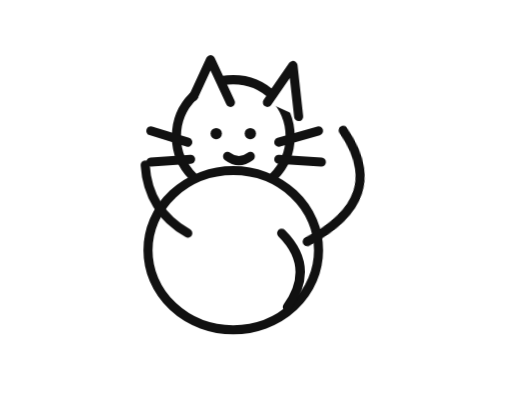
t = 0.00 s
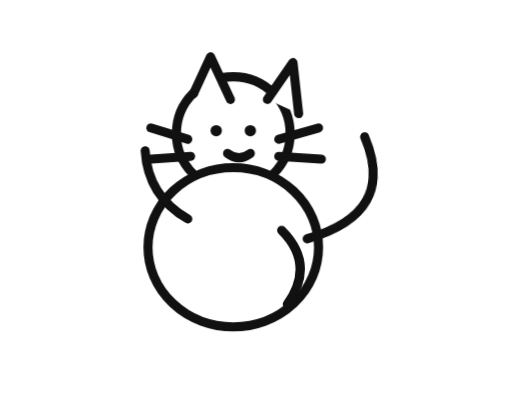
t = 0.26 s
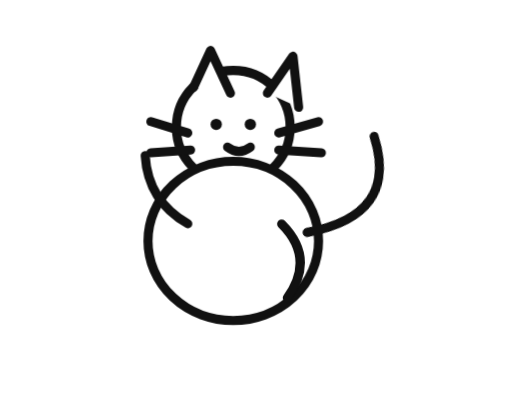
t = 0.53 s
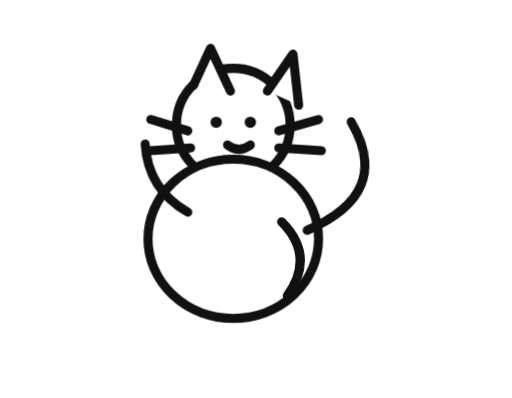
t = 0.75 s
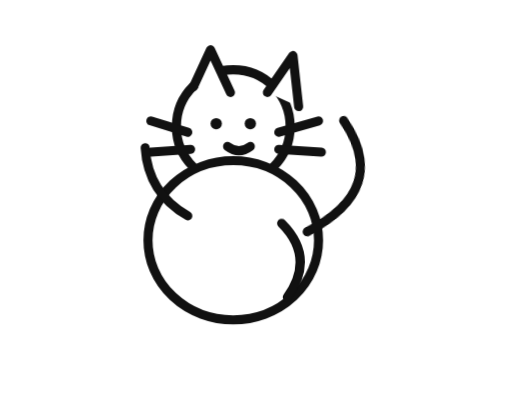
t = 0.94 s
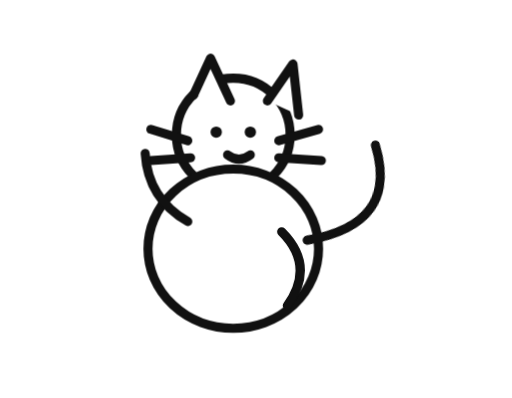
t = 1.31 s

The animated SVG that drew these frames (rendered in a browser with its animation timeline set to each time). Animation: 8 CSS @keyframes rules; one cycle of 1.50 s, repeats indefinitely.

<svg xmlns="http://www.w3.org/2000/svg" width="180" height="140" viewBox="0 0 180 140">
  <style>
    .line { fill:white; stroke:#111111; stroke-width:3.2; stroke-linecap:round; stroke-linejoin:round; }
    .ink { fill:#111111; stroke:none; }
    .none { fill:none; stroke:#111111; stroke-width:3.2; stroke-linecap:round; stroke-linejoin:round; }
    @keyframes bob { 0%,100%{transform:translateY(0)} 50%{transform:translateY(-4px)} }
    @keyframes shake { 0%,100%{transform:rotate(-2deg)} 50%{transform:rotate(2deg)} }
    @keyframes tail { 0%,100%{transform:rotate(-8deg)} 50%{transform:rotate(10deg)} }
    @keyframes paw { 0%,100%{transform:translateY(0)} 50%{transform:translateY(-4px)} }
    @keyframes heart { 0%,100%{opacity:.35; transform:scale(.9)} 50%{opacity:1; transform:scale(1.1)} }
    @keyframes pop { 0%,100%{transform:scale(1)} 50%{transform:scale(1.08)} }
    @keyframes roll { 0%,100%{transform:rotate(-5deg)} 50%{transform:rotate(5deg)} }
    @keyframes zzz { 0%{opacity:0; transform:translate(0,0)} 35%{opacity:1} 100%{opacity:0; transform:translate(12px,-18px)} }
  </style>
  <g style="animation:bob 1.5s ease-in-out infinite; transform-origin:90px 70px">
    <circle class="line" cx="82" cy="48" r="20"/>
    <ellipse class="line" cx="82" cy="88" rx="30" ry="28"/>
    <path class="line" d="M68 34 L74 21 L81 36"/>
    <path class="line" d="M94 36 L103 23 L105 41"/>
    <circle class="ink" cx="76" cy="47" r="2"/>
    <circle class="ink" cx="88" cy="47" r="2"/>
    <path class="none" d="M80 55 Q84 58 88 55"/>
    <path class="none" d="M66 50 L53 46"/>
    <path class="none" d="M67 56 L53 57"/>
    <path class="none" d="M98 50 L112 46"/>
    <path class="none" d="M98 56 L113 57"/>
    <path class="none" style="animation:paw .55s ease-in-out infinite; transform-origin:61px 82px" d="M66 82 Q52 74 51 58"/>
    <path class="none" d="M99 82 Q111 94 101 108"/>
    <path class="none" style="animation:tail .9s ease-in-out infinite; transform-origin:108px 85px" d="M108 85 Q139 74 126 48"/>
  </g>
</svg>
